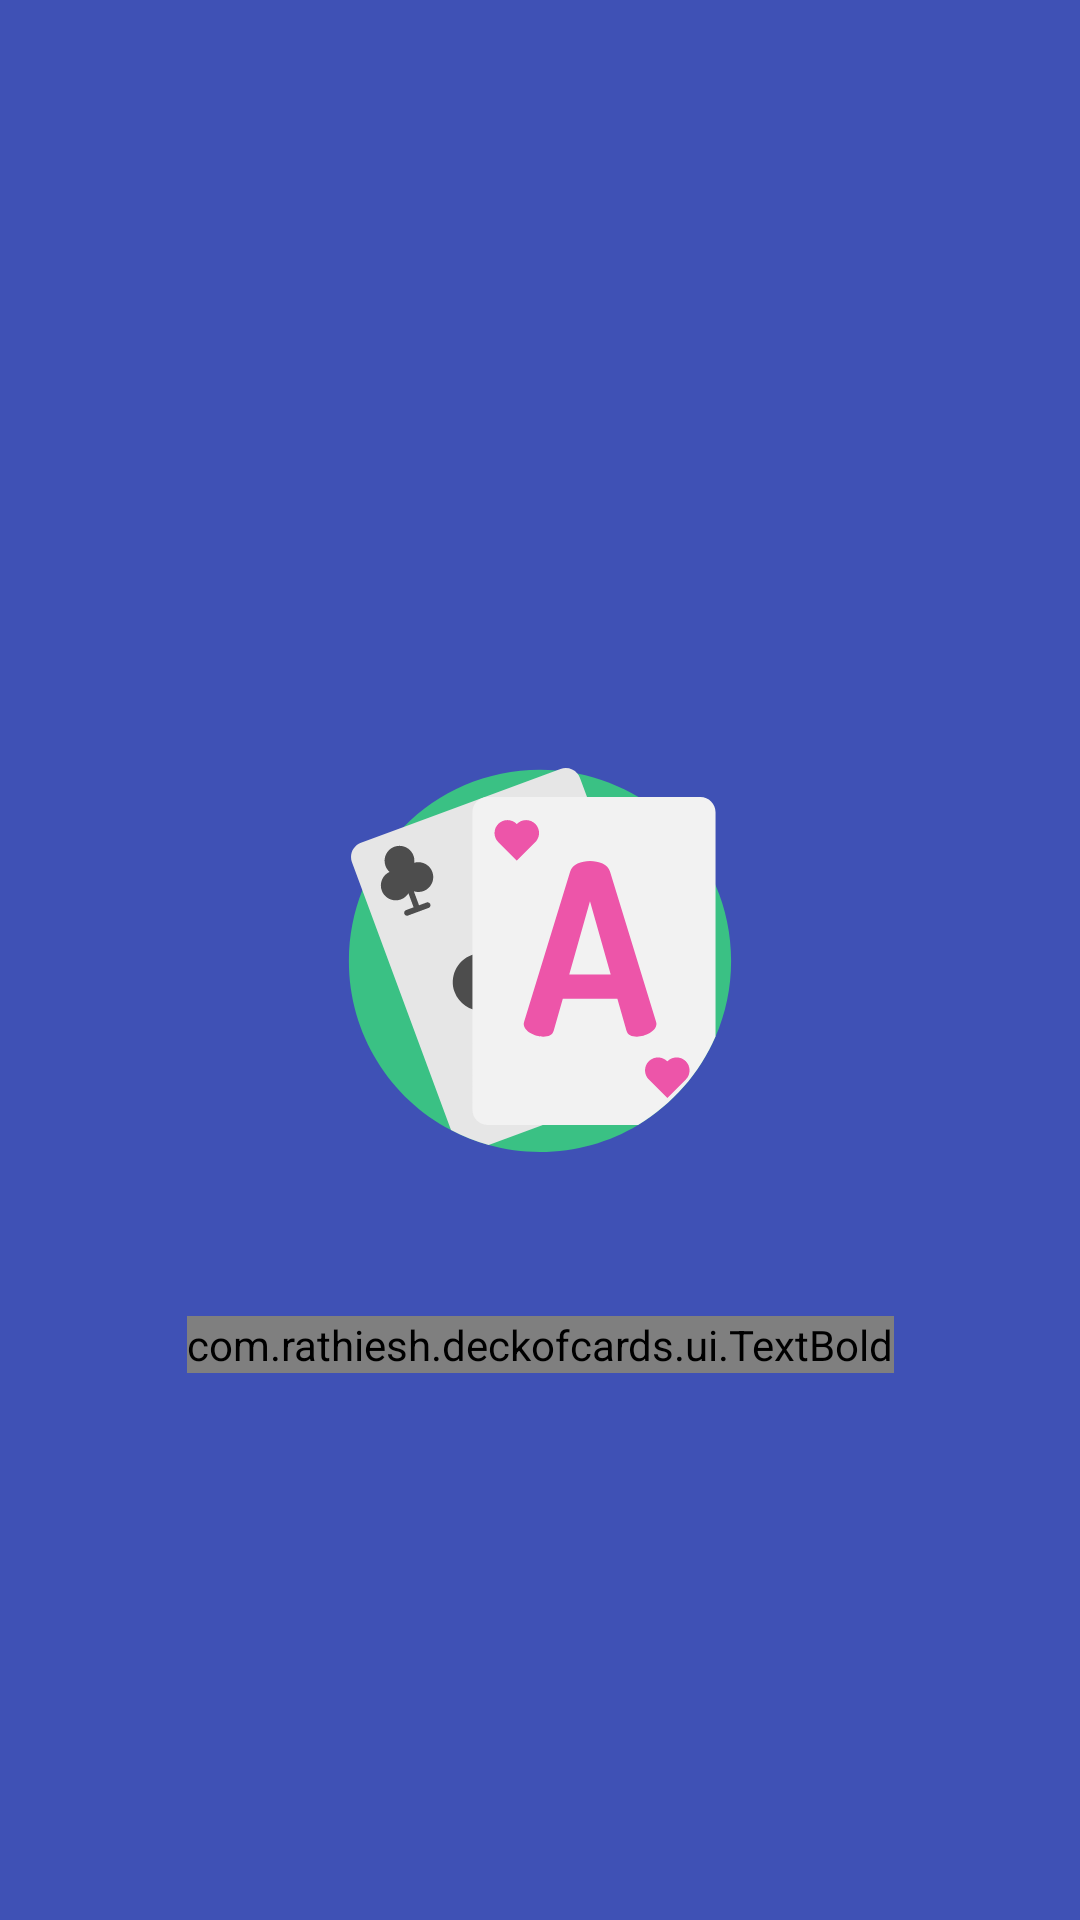

Layout XML and referenced resources for this Android screen:
<!-- AndroidManifest.xml: application theme AppTheme -->
<!-- res/layout/splash_screen.xml -->
<?xml version="1.0" encoding="utf-8"?>
<android.support.constraint.ConstraintLayout
    xmlns:android="http://schemas.android.com/apk/res/android"
    xmlns:app="http://schemas.android.com/apk/res-auto"
    xmlns:tools="http://schemas.android.com/tools"
    android:layout_width="match_parent"
    android:layout_height="match_parent"
    android:background="@color/colorPrimary">

    <ImageView
        android:id="@+id/imageView"
        android:layout_width="wrap_content"
        android:layout_height="wrap_content"
        android:layout_marginBottom="8dp"
        android:layout_marginEnd="8dp"
        android:layout_marginStart="8dp"
        android:layout_marginTop="8dp"
        app:layout_constraintBottom_toBottomOf="parent"
        app:layout_constraintEnd_toEndOf="parent"
        app:layout_constraintStart_toStartOf="parent"
        app:layout_constraintTop_toTopOf="parent"
        app:srcCompat="@drawable/splash_icon" />

    <com.rathiesh.deckofcards.ui.TextBold
        android:id="@+id/textView"
        android:layout_width="wrap_content"
        android:layout_height="wrap_content"
        android:textSize="24sp"
        android:textColor="@android:color/white"
        android:layout_marginBottom="8dp"
        android:layout_marginEnd="8dp"
        android:layout_marginStart="8dp"
        android:layout_marginTop="8dp"
        android:text="Deck of cards"
        app:layout_constraintBottom_toBottomOf="parent"
        app:layout_constraintEnd_toEndOf="parent"
        app:layout_constraintStart_toStartOf="parent"
        app:layout_constraintTop_toTopOf="@+id/imageView" />
</android.support.constraint.ConstraintLayout>
<!-- resources referenced by this layout -->
<resources>
  <color name="colorPrimary">#3F51B5</color>
  <!-- drawable splash_icon: vector/xml drawable (drawable, 5311 chars, omitted) -->
  <style name="AppTheme" parent="Theme.AppCompat.Light.NoActionBar">
          
          <item name="colorPrimary">@color/colorPrimary</item>
          <item name="colorPrimaryDark">@color/colorPrimaryDark</item>
          <item name="colorAccent">@color/colorAccent</item>
      </style>
  <color name="colorPrimaryDark">#303F9F</color>
  <color name="colorAccent">#FF4081</color>
</resources>
